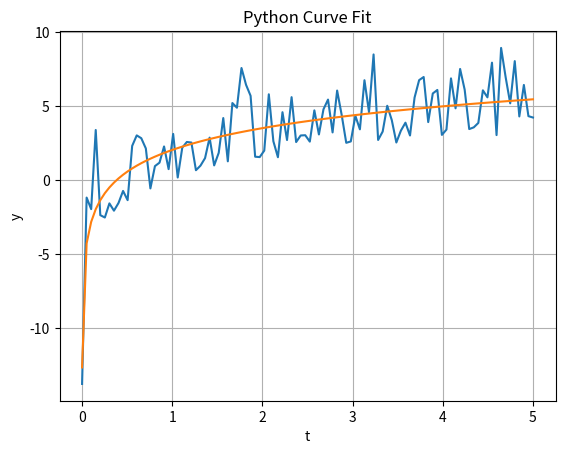

Reproduce this figure in Python.
from numpy import linspace, log, sin, pi
from matplotlib import pyplot as plt
from random import random
from scipy.optimize import curve_fit

t = linspace(0.001, 5, 100)
y = []

for i in t:
	var = 2*log(i) + 8 * (random() * random())
	y.append(var)

# Linear equation: y = ax+b
def logarithmic(x, a, b):
	return a*log(x) + b

constants = curve_fit(logarithmic, t, y)
a_fit = constants[0][0]
b_fit = constants[0][1]

fit = []
for i in t:
	fit.append(logarithmic(i, a_fit, b_fit))


plt.plot(t, y)
plt.plot(t, fit)
plt.grid()
plt.xlabel("t")
plt.ylabel("y")
plt.title("Python Curve Fit")
plt.show()
